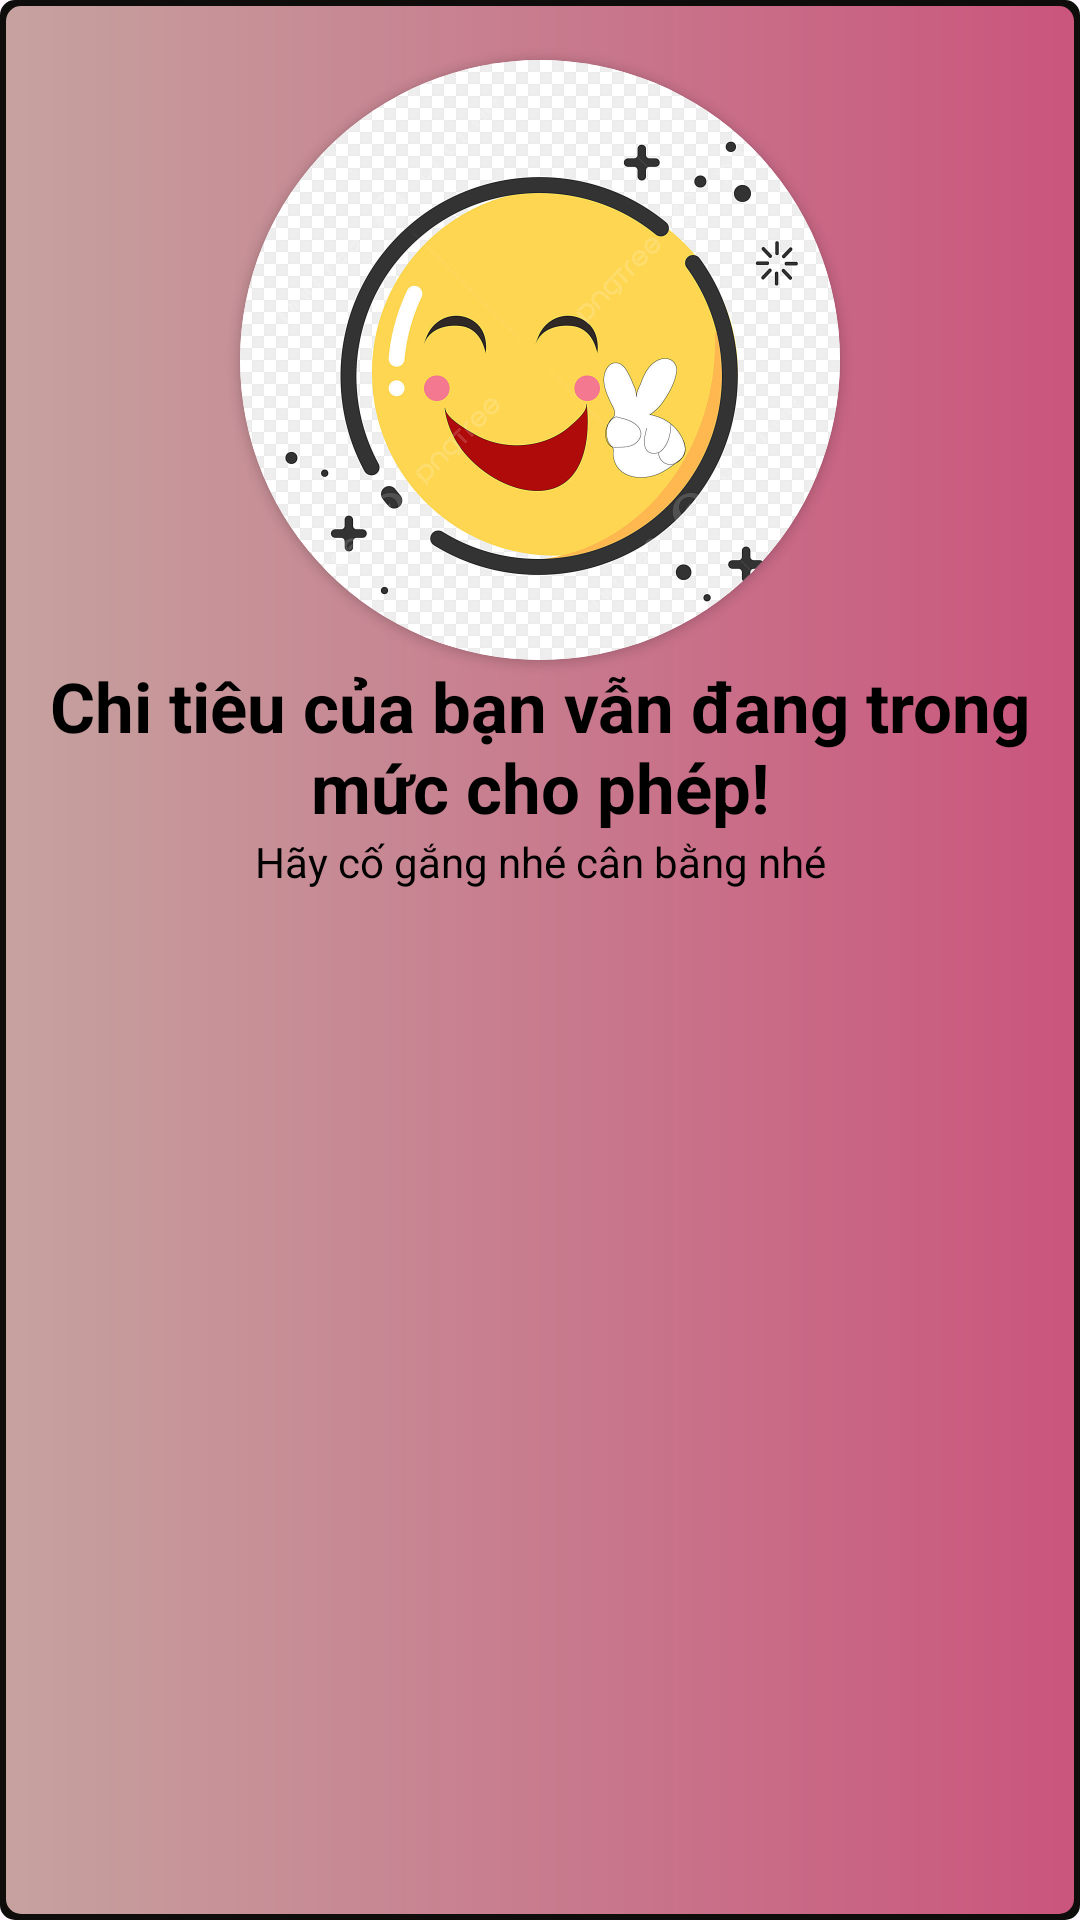

The Android layout XML behind this screen, and the referenced resources:
<!-- AndroidManifest.xml: application theme Theme.DesignUILogin -->
<!-- res/layout/customdialoglai.xml -->
<?xml version="1.0" encoding="utf-8"?>
<LinearLayout xmlns:android="http://schemas.android.com/apk/res/android"
    android:layout_width="match_parent"
    xmlns:app="http://schemas.android.com/apk/res-auto"
    android:orientation="vertical"
    android:background="@drawable/layoutdialoglai"
    android:layout_height="400dp">

    <androidx.cardview.widget.CardView
        android:layout_width="200dp"
        android:layout_marginTop="20dp"
        app:cardCornerRadius="200dp"
        android:layout_gravity="center"
        android:layout_height="200dp"
        >

        <ImageView
            android:id="@+id/imageView"

            android:layout_width="200dp"
            android:layout_height="200dp"
            app:srcCompat="@drawable/iconvui" />
    </androidx.cardview.widget.CardView>

    <TextView
        android:id="@+id/textView"
        android:layout_width="wrap_content"
        android:layout_height="wrap_content"
        android:textStyle="bold"
        android:textColor="@color/black"
        android:textSize="23dp"
        android:gravity="center"
        android:text="Chi tiêu của bạn vẫn đang trong mức cho phép!" />

    <TextView
        android:id="@+id/textView6"
        android:layout_width="match_parent"
        android:gravity="center"
        android:textColor="@color/black"
        android:layout_height="wrap_content"
        android:text="Hãy cố gắng nhé cân bằng nhé" />

    <TextView
        android:id="@+id/textView9"
        android:layout_marginTop="50dp"
        android:layout_width="match_parent"
        android:layout_height="wrap_content"
        android:text="" />


</LinearLayout>
<!-- resources referenced by this layout -->
<resources>
  <color name="black">#FF000000</color>
  <!-- drawable iconvui: jpg bitmap (drawable, 129929 bytes) -->
  <!-- drawable layoutdialoglai (drawable) -->
  <?xml version="1.0" encoding="utf-8"?>
  <layer-list xmlns:android="http://schemas.android.com/apk/res/android">
      <item >
  
  
          <shape android:shape="rectangle">
              <corners android:radius="5dp"></corners>
              <solid android:color="#0E0D0C"></solid>
          </shape>
      </item>
      <item android:bottom="2dp"
          android:top="2dp"
          android:right="2dp"
          android:left="2dp">
          <shape android:shape="rectangle">
              <corners android:radius="5dp"></corners>
              <gradient android:startColor="#C6A29F"
                  android:endColor="#CA557D"></gradient>
          </shape>
  
  
      </item>
  
  </layer-list>
  <style name="Theme.DesignUILogin" parent="Base.Theme.DesignUILogin" />
  <style name="Base.Theme.DesignUILogin" parent="Theme.Material3.DayNight.NoActionBar">
          
          
      </style>
</resources>
